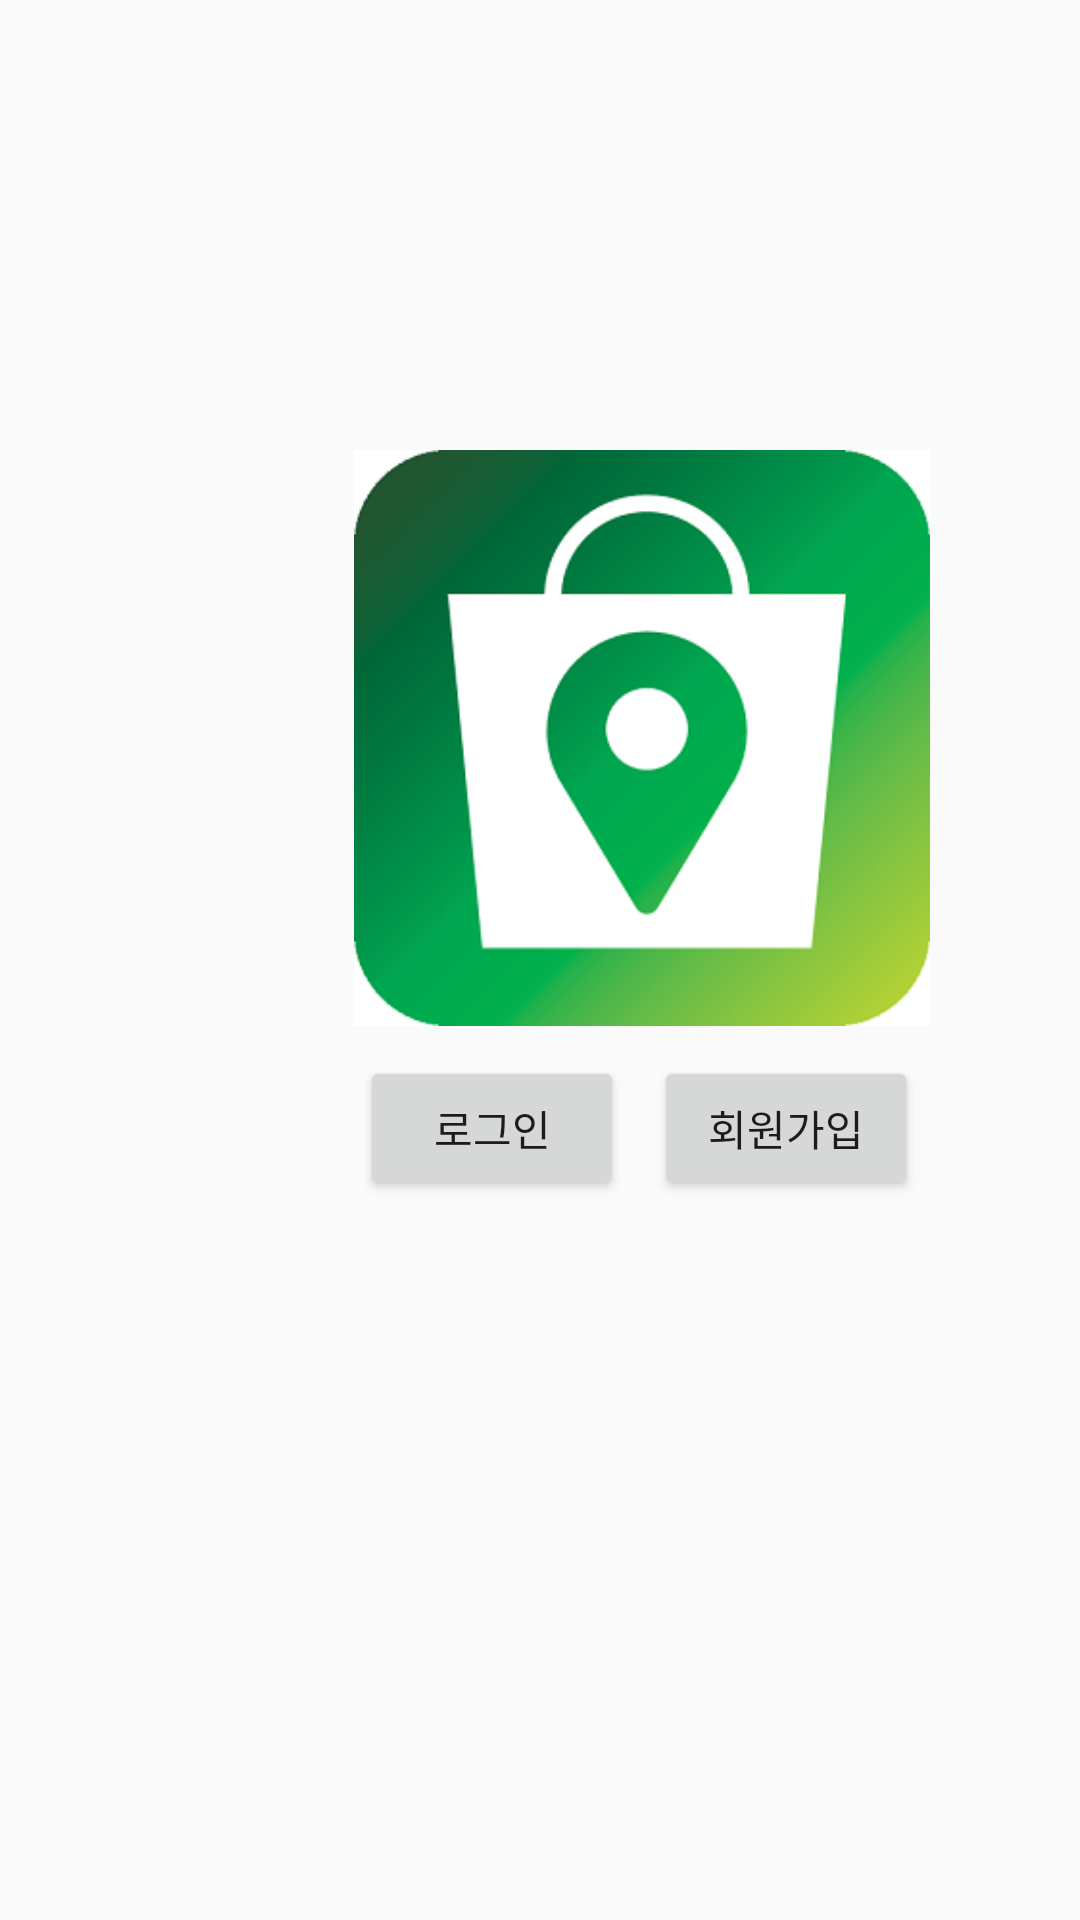

Reconstruct the res/layout file that produces this screen, plus the resources it refers to.
<!-- AndroidManifest.xml: application theme Theme.Mallandmap -->
<!-- res/layout/enter.xml -->
<?xml version="1.0" encoding="utf-8"?>
<LinearLayout xmlns:android="http://schemas.android.com/apk/res/android"
    xmlns:app="http://schemas.android.com/apk/res-auto"
    xmlns:tools="http://schemas.android.com/tools"
    android:layout_width="match_parent"
    android:layout_height="match_parent"
    android:orientation="vertical" >


    <ImageView
        android:id="@+id/enter"
        android:layout_width="228dp"
        android:layout_height="192dp"
        android:layout_marginLeft="100dp"
        android:layout_marginTop="150dp"
        android:layout_marginBottom="10dp"
        android:src="@drawable/mallandmap" />

    <LinearLayout
        android:layout_width="match_parent"
        android:layout_height="wrap_content"
        android:orientation="horizontal">

        <Button
            android:id="@+id/mam_login"
            android:layout_width="wrap_content"
            android:layout_height="wrap_content"
            android:layout_marginRight="10dp"
            android:layout_marginLeft="120dp"
            android:text="로그인" />

        <Button
            android:id="@+id/mam_join"
            android:layout_width="wrap_content"
            android:layout_height="wrap_content"
            android:text="회원가입" />
    </LinearLayout>


</LinearLayout>
<!-- resources referenced by this layout -->
<resources>
  <!-- drawable mallandmap: png bitmap (drawable, 61872 bytes) -->
  <style name="Theme.Mallandmap" parent="Theme.AppCompat.Light.NoActionBar">
          
          <item name="colorPrimary">@color/purple_500</item>
          <item name="colorPrimaryVariant">@color/purple_700</item>
          <item name="colorOnPrimary">@color/white</item>
          
          <item name="colorSecondary">@color/teal_200</item>
          <item name="colorSecondaryVariant">@color/teal_700</item>
          <item name="colorOnSecondary">@color/black</item>
          
          <item name="android:statusBarColor" tools:targetApi="l">?attr/colorPrimaryVariant</item>
          
      </style>
  <!-- not gathered from this repository: default colours our renderer supplied (Android Studio template values) -->
  <color name="purple_500">#FF6200EE</color>
  <color name="purple_700">#FF3700B3</color>
  <color name="teal_200">#FF03DAC5</color>
  <color name="teal_700">#FF018786</color>
  <color name="black">#FF000000</color>
  <color name="white">#FFFFFFFF</color>
</resources>
